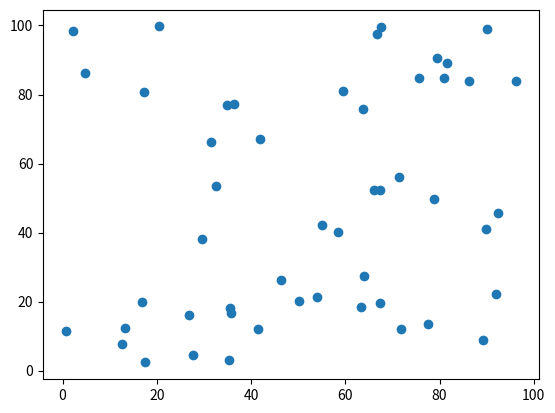

The matplotlib source for this figure:
# -*- coding:utf-8 -*-
"""
@author:SiriYang
@file:creatData.py
@time:2020/1/10 20:22
"""

import numpy as np
import pandas as pd
import matplotlib.pyplot as plt

if __name__ == "__main__":
   data=np.random.rand(100)*100

   data.resize((50,2))

   plt.scatter(data[:,0],data[:,1])
   plt.show()

   d={'X':pd.Series(data[:,0]),
      'Y':pd.Series(data[:,1])}

   df=pd.DataFrame(d)

   df.to_csv("./testdata.csv", encoding="utf-8-sig", header=True, index=False)